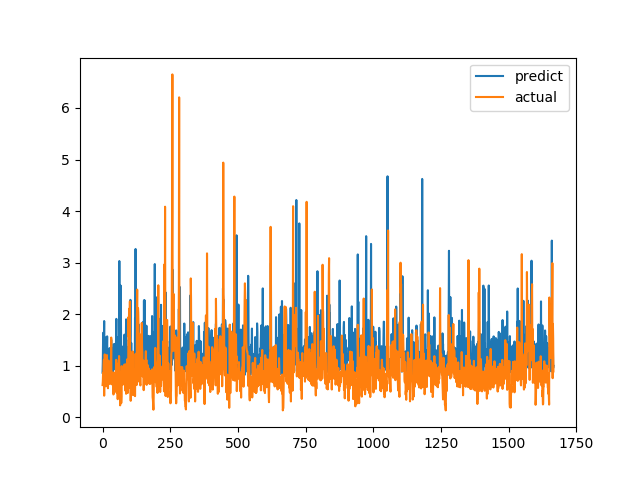

The data file committed next to this chart (first rows):
predict, actual
0.8642, 0.6238
1.072, 0.6915
1.52, 0.8558
1.641, 0.7094
1.195, 1.015
1.458, 1.116
1.866, 0.4183
1.145, 1.002
1.215, 1.219
0.9708, 1.143
0.9436, 0.6528
0.899, 0.6747
1.549, 0.601
0.9384, 0.6695
1.319, 0.6538
1.236, 0.7814
1.337, 1.206
1.57, 0.8469
1.091, 0.8286
0.9556, 0.6482
0.9569, 0.5624
1.187, 0.7183
0.9045, 1.1
0.9161, 0.9542
1.022, 0.729
0.9411, 0.6694
1.342, 0.8631
0.9196, 0.6465
1.076, 0.8223
0.9139, 0.9236
1.134, 0.8301
1.034, 1.067
1.504, 1.546
1.21, 0.6827
0.9559, 0.6386
1.09, 0.6464
0.9338, 0.6881
0.8607, 0.7274
0.9913, 0.65
1.345, 0.8694
1.15, 0.4409
1.232, 0.4519
1.419, 0.7575
1.097, 0.4952
0.9294, 0.6851
1.06, 0.7244
1.095, 0.8654
1.335, 0.74
1.426, 0.8071
1.338, 0.8204
1.492, 1.114
1.908, 1.109
1.154, 0.4751
1.475, 1.039
1.299, 0.9458
1.026, 0.7878
1.18, 0.3505
0.9656, 0.9368
1.552, 0.9868
1.043, 0.647
... 1,607 more rows
